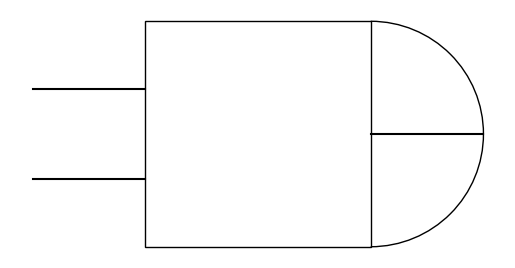

The matplotlib source for this figure:
import matplotlib.pyplot as plt
import matplotlib.patches as patches

def draw_and_gate(x, y):
    # 绘制AND门
    plt.plot([x, x+0.5], [y+0.2, y+0.2], color='black')  # 输入线1
    plt.plot([x, x+0.5], [y-0.2, y-0.2], color='black')  # 输入线2
    plt.plot([x+1.5, x+2], [y, y], color='black')        # 输出线
    plt.gca().add_patch(patches.Rectangle((x+0.5, y-0.5), 1, 1, fill=False))  # 矩形
    plt.gca().add_patch(patches.Arc((x+1.5, y), 1, 1, theta1=-90, theta2=90))  # 半圆

def main():
    fig, ax = plt.subplots()
    ax.set_aspect('equal')
    ax.set_axis_off()

    draw_and_gate(1, 1)
    plt.show()

main()
